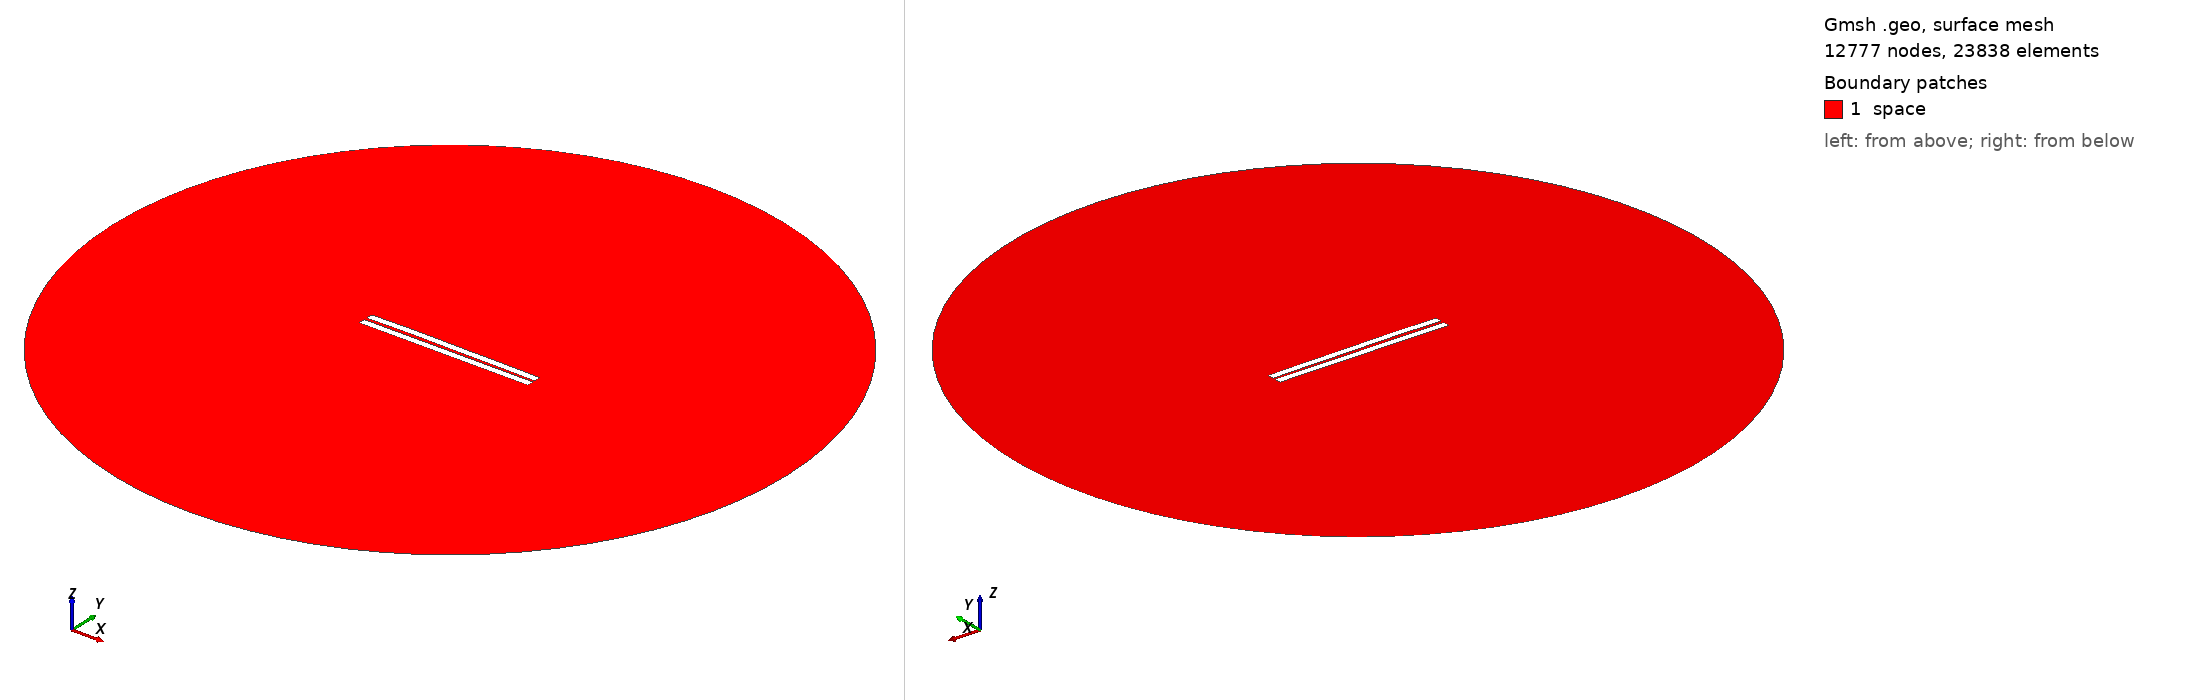

Gmsh geometry script, surface-meshed: 12777 nodes, 23838 surface elements. Boundary patches (legend numbers): 1 space. Left view from above one corner, right view from below the opposite corner. Legend entries are the model's physical surfaces. The drawing asked Gmsh for element sizes between 1% and 20% of the model's largest extent; the script's own settings can give other sizes.

=== 744.geo (drawn) ===
//---------------------------------------
// Geometry kernel
//---------------------------------------

SetFactory("OpenCASCADE");



//---------------------------------------
// Parameters of the geometry
//---------------------------------------

// Overetch of the upper plate
overetch = 0.0;

// Distance between the plates
distance = 1.75;

// Discretization over the x axis (for the deformation)
nx = 50; 

// Length of the plate
L = 100 - overetch; 

// Number of modes
n = 4; 

// 1st mode coefficient
coeff(1) = -0.15;
beta(1) = 0.596864 * 3.1415926535 / L;

// 2nd mode coefficient
coeff(2) = 0.15;
beta(2) = 1.49418 * 3.1415926535 / L;

// 3rd mode coefficient
coeff(3) = 0.07499999999999998;
beta(3) = 2.50025 * 3.1415926535 / L;

// 4th mode coefficient
coeff(4) = 0.07499999999999998;
beta(4) = 3.49999 * 3.1415926535 / L;



//---------------------------------------
// Upper plate (deformed rectangle)
//---------------------------------------

// Coordiantes of the upper plate
xmin = -50;
xmax = 50 - overetch;

// Height of the upper plate
yheight = 4 - 2 * overetch;

// Indexes of the points
UpperID[] = {};
LowerID[] = {};
LeftID[] = {};
RightID[] = {};

// Point index
p = 1;

// Horizontal edges
For i In {1:nx}
    x = xmin + (i-1)*(xmax - xmin)/(nx-1);

    y_bottom = distance / 2 + overetch;
    For j In {1:n}
        C = (Cosh(beta(j)*L) + Cos(beta(j)*L)) / (Sinh(beta(j)*L) + Sin(beta(j)*L));
        y_bottom  = y_bottom + coeff(j) * (Cosh(beta(j)*(x+50)) - Cos(beta(j)*(x+50)) - C * (Sinh(beta(j)*(x+50)) - Sin(beta(j)*(x+50))));
    EndFor

    y_top = y_bottom + yheight;

    Point(p) = {x, y_top, 0, 1.0};
    UpperID[i] = p;
    p = p + 1;

    Point(p) = {x, y_bottom, 0, 1.0};
    LowerID[i] = p;
    p = p + 1;
EndFor

// Create point lists
UpperPts[] = {}; LowerPts[] = {};
For i In {1:nx}
  UpperPts[] += {UpperID[i]};
  LowerPts[] += {LowerID[i]};
EndFor

// Build splines
Spline(1) = {UpperPts[]};
Spline(2) = {LowerPts[]};
Line(3) = {LowerPts[nx-1], UpperPts[nx-1]};
Line(4) = {LowerPts[0], UpperPts[0]};

// Build the plane surface
Curve Loop(1) = {2, 3, -1, -4};
Plane Surface(1) = {1};



//---------------------------------------
// Lower plate (rectangle)
//---------------------------------------

// Vertices
Point(1001) = {-50, -1, 0, 1.0};
Point(1002) = { 50, -1, 0, 1.0};
Point(1003) = { 50,  -5, 0, 1.0};
Point(1004) = {-50,  -5, 0, 1.0};

// Edges
Line(5) = {1001, 1002};
Line(6) = {1002, 1003};
Line(7) = {1003, 1004};
Line(8) = {1004, 1001};

// Plane surface
Line Loop(2) = {5, 6, 7, 8};
Plane Surface(2) = {2}; 



//---------------------------------------
// Outer (fictious) boundary
//---------------------------------------

// Points
Point(1005) = {0, 0, 0};       // Center
Point(1006) = {200, 0, 0};     // Start point
Point(1007) = {0, 200, 0};     // 90 degrees
Point(1008) = {-200, 0, 0};    // 180 degrees
Point(1009) = {0, -200, 0};    // 270 degrees

// Circle arcs (each needs start, center, end)
Circle(9) = {1006, 1005, 1007};
Circle(10) = {1007, 1005, 1008};
Circle(11) = {1008, 1005, 1009};
Circle(12) = {1009, 1005, 1006};

// Plane surface for the entire domain
Curve Loop(3) = {9, 10, 11, 12};
Surface(3) = {3};

// Subtract the plates from the whole domain to obtain the actual domain where we want to solve the equations
BooleanDifference{ Surface{3}; Delete; }{ Surface{1}; Surface{2}; Delete; }




//---------------------------------------
// Transfinite Lines/Curves
//---------------------------------------

// Set the number of points on the boundaries
r = 7;

// Plates
Transfinite Curve {1, 2} = 50*r Using Progression 1;
Transfinite Curve {3, 4} = 2*r Using Progression 1;
Transfinite Line {5, 7} = 50*r Using Progression 1;
Transfinite Line {6, 8} = 2*r Using Progression 1;

// Outer boundary
Transfinite Line {9, 10, 11, 12} = 20 Using Progression 1;



//---------------------------------------
// Physical groups
//---------------------------------------                

// Physical curves (boundaries)
Physical Line("force_segment", 10) = {2};
Physical Line("upper_plate", 11) = {1, 3, 4};
Physical Line("lower_plate", 12) = {5, 6, 7, 8};
Physical Line("boundary", 20) = {9, 10, 11, 12};

// Physical Surfaces
Physical Surface("space", 30) = {3};



//---------------------------------------
// 6. Generate the Mesh
//---------------------------------------

// 2D mesh generation
Mesh 2;
